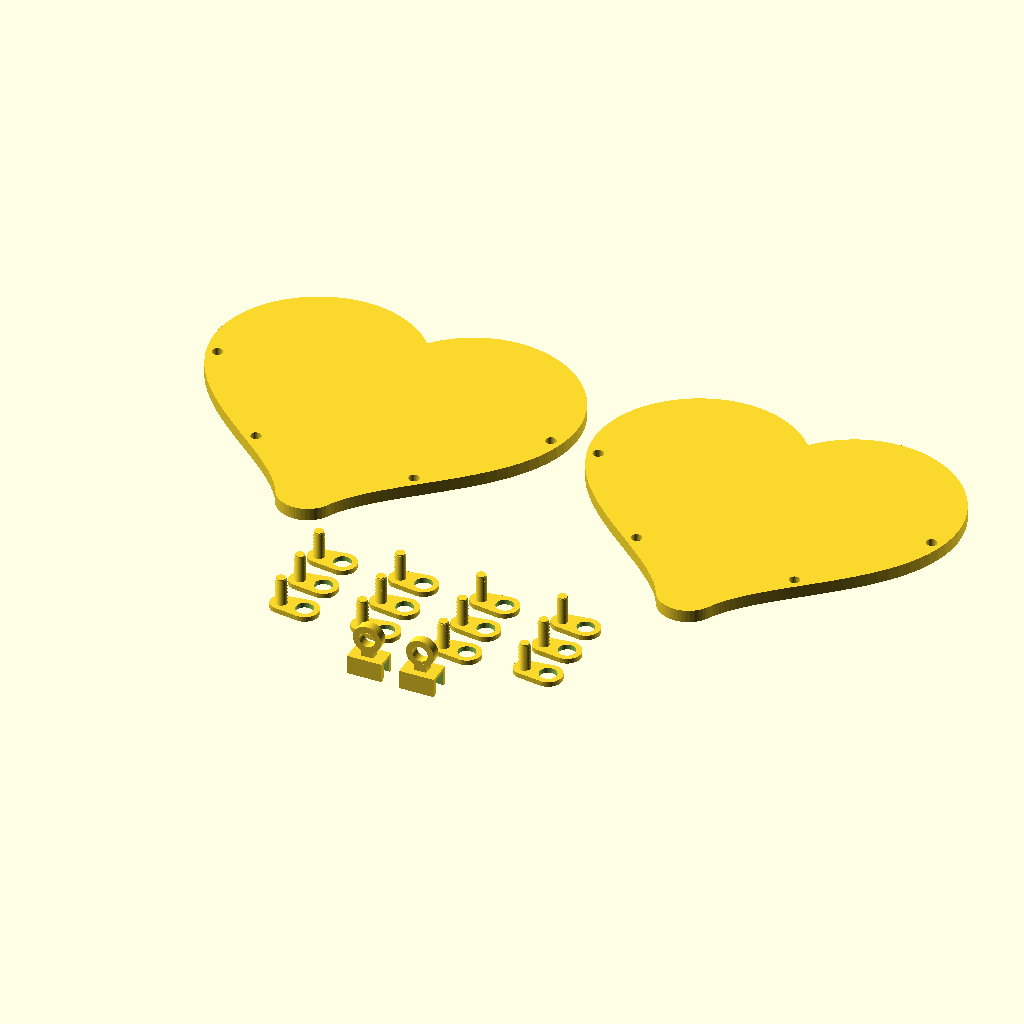
Cell 1: the model at its default parameters.
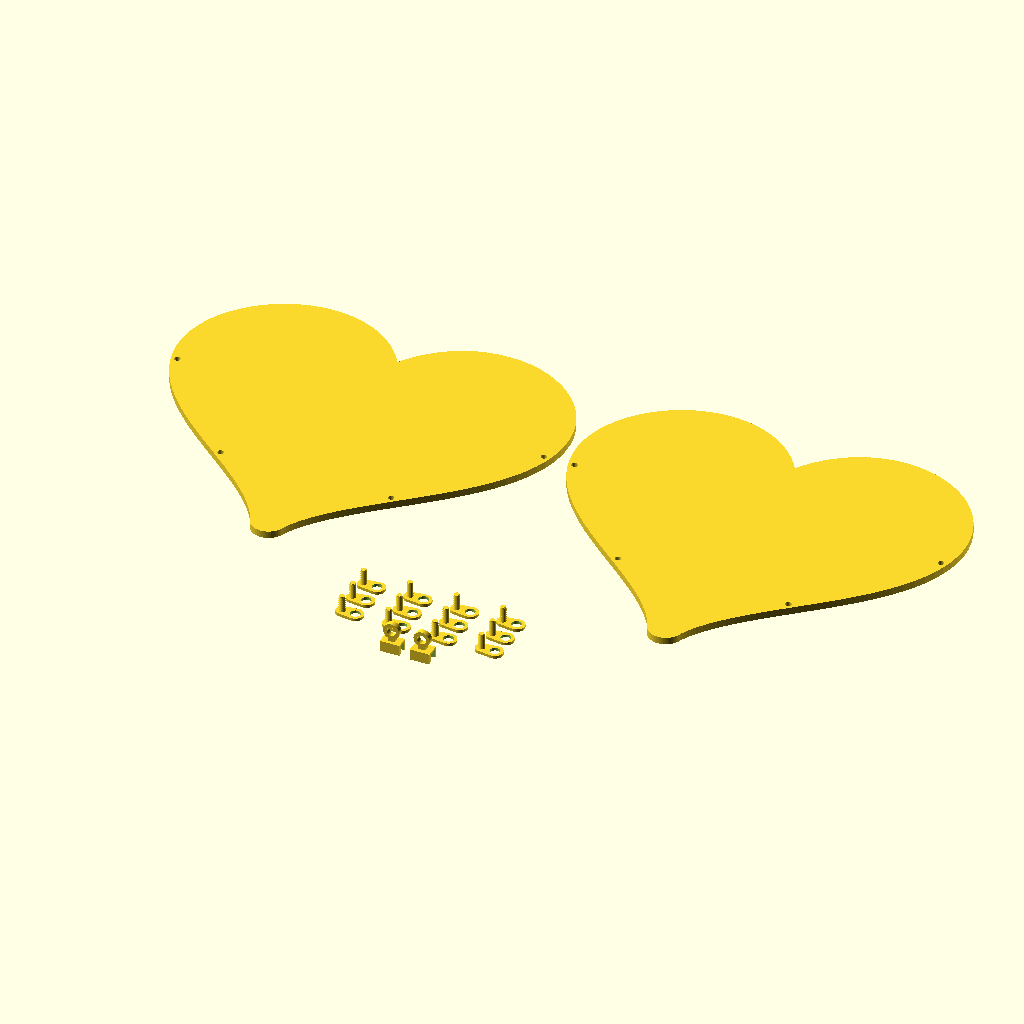
Cell 2 — boy set to 200, the other parameters unchanged.
All cells are drawn from the same view direction (rotation 55°, 0°, 25°, orthographic, colour scheme Cornfield), but the view is re-fitted for each cell, so position and scale can differ between cells as well as the parameter.
Source of the model, makerworld-thermoform/thermoform.scad:
// =====================================================================
//  Thermoform Takımı — MakerWorld Parametric Model Maker
//  Ağsı levha + dişi kalıp + erkek zıpka + asma kapağı + geçme pimler
//  (+ isteğe bağlı göz/ağız oyukları ve parçaları)
//
//  ÖNEMLİ: Ağsı doku modelde değil, dilimleyicidedir.
//  Levhaları Bambu Studio'da nesne bazında şu ayarla basın:
//    Üst kabuk katmanı = 0, Alt kabuk katmanı = 0,
//    Dolgu %30 (gyroid / honeycomb / triangles), katman 0.2 mm.
//  Kalıp ve zıpka PETG basılmalı (PLA levhayı yumuşatan ısıda PLA kalıp da yumuşar).
// =====================================================================

/* [Çıktı] */
// Hangi parça(lar) üretilsin?
parca = "levha_takimi"; // [levha_takimi:Levha takımı (2 levha + kapak + pimler), kalip_takimi:Kalıp takımı (kalıp + zıpka), yuz_takimi:Yüz parçaları (göz + ağız), levha_on:Ön levha, levha_arka:Arka levha, kalip:Dişi kalıp, zipka:Erkek zıpka, kapak:Asma kapağı, pim:Geçme pim, onizleme:Montaj önizlemesi]

/* [Şekil] */
// Silüet
sekil = "kalp"; // [kutu:Kutu (ölçüleri mm ile gir), kalp:Kalp, yildiz:Yıldız, daire:Daire, kare:Yuvarlak kare, damla:Damla, yumurta:Yumurta, bulut:Bulut, hayalet:Hayalet, cicek:Çiçek, yaprak:Yaprak]
// Silüetin uzun kenarı (mm) — "Kutu" seçiliyse kullanılmaz
boy = 100; // [40:1:200]
// Kutu: iç en (mm) — kılıfın içine girecek cismin eni + boşluk
kutu_en = 58; // [20:0.5:200]
// Kutu: iç boy (mm)
kutu_boy = 60; // [20:0.5:200]
// Kutu: köşe yarıçapı (mm)
kutu_kose = 7; // [1:0.5:30]
// Yıldızın iç yarıçap oranı
yildiz_ic_oran = 0.45; // [0.3:0.01:0.7]
// Yıldız / çiçek kol sayısı
kol_sayisi = 5; // [4:1:8]
// Sivri uçları yuvarlama (mm)
uc_yuvarlama = 1.5; // [0:0.1:6]

/* [Levha] */
// Levha kalınlığı = ağsı dokunun derinliği (mm)
kalinlik = 4.0; // [2:0.2:8]
// Levhanın silüetten dışa taşması — kenetlenme kenarı (mm)
kenar = 8.0; // [4:0.5:14]

/* [Kenar delikleri ve geçme pimler] */
// Delik yükseklikleri (silüet boyunun oranı, alttan). Her değer sağda ve solda birer delik açar.
delik_yukseklikleri = [0.3, 0.65];
// Delik çapı (mm)
delik_d = 3.4; // [2.4:0.1:6]
// Kalıp pimi deliğe göre bu kadar ince (mm)
kalip_pim_bosluk = 0.4; // [0.1:0.05:1]
// Geçme pim sıkılık denemeleri (mm, diş tepesi delikten bu kadar kalın). Her değerden bir takım basılır.
pim_sikiliklari = [0.0, 0.15, 0.3];
// Tek pim seçildiğinde sıkılık (mm)
tek_pim_sikilik = 0.15; // [-0.2:0.05:0.6]

/* [Kalıp ve zıpka] */
// Kalıp cidarı / zıpka flanşı genişliği (mm) — kenardan geniş olmalı
duvar = 9.0; // [4:0.5:18]
// Kalıp boşluğunun düz kısmı (mm)
govde = 8.0; // [2:0.5:30]
// Kubbe yüksekliği (mm)
kubbe = 10.0; // [0:0.5:30]
// Kubbenin yanlardan içerlemesi (mm)
kubbe_icerlek = 8.0; // [0:0.5:25]
// Zıpkanın taban flanşı kalınlığı (mm)
flans = 2.0; // [1:0.5:6]
// Kalıp flanş kalınlığı (mm)
taban = 4.0; // [2:0.5:8]
// Zıpka ile kalıp arası = şekillenmiş levha eti (mm)
bosluk = 1.2; // [0.4:0.1:4]
// Kalıp kabuk kalınlığı (mm)
et = 3.0; // [1.6:0.2:6]
// Kubbe basamak yüksekliği (mm) — küçüldükçe pürüzsüz ama yavaş
kubbe_adim = 0.4; // [0.2:0.1:2]

/* [Asma kapağı] */
// Kapak ağız ölçüleri (mm) — ilk baskıda hangisi tutarsa o kullanılır
kapak_agizlari = [3.6, 4.6];
// Tek kapak seçildiğinde kullanılan ağız (mm)
tek_agiz = 3.6; // [1.5:0.1:8]
// Kelepçe et kalınlığı (mm)
kelepce_et = 1.6; // [1:0.1:3]
// Kelepçe derinliği (mm)
kelepce_derinlik = 4.5; // [2:0.5:10]
// Kelepçe uzunluğu (mm)
kelepce_uzunluk = 11.0; // [6:0.5:25]
// Asma halkası dış çapı (mm)
halka_dis = 9.0; // [6:0.5:20]
// Asma deliği çapı (mm)
halka_ic = 5.0; // [2:0.5:12]
// Halka kalınlığı (mm)
halka_et = 3.0; // [2:0.5:6]

/* [Yüz] */
// Ön levhaya göz/ağız oyuğu açılsın mı?
yuz = false;
// Kaç takım göz/ağız basılsın?
yuz_takim = 1; // [1:1:6]
// Göz eni / boyu (mm, boy=100 için; boy ile ölçeklenir)
goz_olcu = [4.4, 10.1];
// Ağız eni / boyu (mm, boy=100 için)
agiz_olcu = [10.5, 3.8];
// Gözlerin yatay aralığı (silüet eninin oranı, merkezden)
goz_aralik = 0.17; // [0.05:0.01:0.35]
// Göz yüksekliği (silüet boyunun oranı, alttan)
goz_yukseklik = 0.62; // [0.3:0.01:0.9]
// Ağız yüksekliği (silüet boyunun oranı, alttan)
agiz_yukseklik = 0.42; // [0.1:0.01:0.8]
// Yüz parçası kalınlığı (mm)
yuz_kalinlik = 3.0; // [1:0.2:6]
// Oyuk, parçadan her kenarda bu kadar büyük (mm)
yuz_tolerans = 0.2; // [0:0.05:0.6]

/* [Hidden] */
$fn = 48;
ARALIK = 6;       // tablada parçalar arası boşluk
TABLA = 256;      // Bambu Lab P2S / X1 / P1 tabla ölçüsü
N = 144;          // silüet örnek sayısı

// ---------------------------------------------------------------- silüetler
function _halka(f) = [for (i = [0:N-1]) f(360 * i / N)];

function sekil_noktalari(ad) =
    ad == "kalp"    ? _halka(function(t) [16*pow(sin(t),3),
                          13*cos(t) - 5*cos(2*t) - 2*cos(3*t) - cos(4*t)]) :
    ad == "yildiz"  ? [for (i = [0:2*kol_sayisi-1])
                          let(a = 90 + 180*i/kol_sayisi, r = i%2 ? yildiz_ic_oran : 1)
                          [r*cos(a), r*sin(a)]] :
    ad == "kutu"    ? let(r = min(kutu_kose, kutu_en/2 - 0.01, kutu_boy/2 - 0.01),
                          cx = kutu_en/2 - r, cy = kutu_boy/2 - r)
                      [for (k = [0:3], j = [0:12])
                          let(a = 90*k + 90*j/12, c = [k==0||k==3 ? cx : -cx, k<2 ? cy : -cy])
                          c + r*[cos(a), sin(a)]] :
    ad == "daire"   ? _halka(function(t) [cos(t), sin(t)]) :
    ad == "kare"    ? [for (k = [0:3], j = [0:12])
                          let(a = 90*k + 90*j/12, c = [k==0||k==3 ? 0.8 : -0.8, k<2 ? 0.8 : -0.8])
                          c + 0.2*[cos(a), sin(a)]] :
    ad == "damla"   ? _halka(function(t) [0.75*sin(t)*sin(t/2), cos(t)]) :
    ad == "yumurta" ? _halka(function(t) [0.78*sin(t)*(1 - 0.12*cos(t)), cos(t)]) :
    ad == "bulut"   ? _halka(function(t) let(k = 1 + 0.13*abs(sin(4*t)))
                          [1.35*cos(t)*k, max(-0.55, 0.8*sin(t)*k)]) :
    ad == "hayalet" ? concat(
                          [for (i = [0:48]) let(t = 180*i/48) [cos(t), 0.3 + sin(t)]],
                          [for (i = [0:60]) let(x = -1 + 2*i/60)
                              [x, -0.95 + 0.2*abs(sin((x + 1)/2*3*180))]]) :
    ad == "cicek"   ? _halka(function(t) let(r = 0.62 + 0.38*abs(cos(kol_sayisi*(t - 90)/2)))
                          [r*cos(t), r*sin(t)]) :
    ad == "yaprak"  ? _halka(function(t) [0.5*sin(t)*abs(sin(t)), cos(t)]) :
    _halka(function(t) [cos(t), sin(t)]);

function _min(v, i) = min([for (p = v) p[i]]);
function _max(v, i) = max([for (p = v) p[i]]);

HAM   = sekil_noktalari(sekil);
HAM_G = _max(HAM, 0) - _min(HAM, 0);
HAM_Y = _max(HAM, 1) - _min(HAM, 1);
OLCEK = sekil == "kutu" ? 1 : boy / max(HAM_G, HAM_Y);   // kutu doğrudan mm
MERKEZ = [(_max(HAM, 0) + _min(HAM, 0))/2, (_max(HAM, 1) + _min(HAM, 1))/2];
S_PTS = [for (p = HAM) (p - MERKEZ) * OLCEK];
S_EN  = HAM_G * OLCEK;        // silüet eni (mm)
S_BOY = HAM_Y * OLCEK;        // silüet boyu (mm)
K     = max(S_EN, S_BOY) / 100;   // yüz ölçek katsayısı

// Silüet, ortalanmış ve boy mm'ye ölçeklenmiş. Sivri uçlar yuvarlanır.
module S() {
    if (uc_yuvarlama > 0)
        offset(r = uc_yuvarlama) offset(delta = -uc_yuvarlama) polygon(S_PTS);
    else
        polygon(S_PTS);
}

// Kenar delikleri: her yükseklikte silüetin sağ kenarı bulunur, kenara dik yönde
// boşluk ile kenar ucunun ortasına delik konur; sol taraf bunun aynasıdır.
// Böylece ön ve arka levha karşılıklı kapanınca delikler üst üste gelir.
DELIK_MESAFE = (bosluk + kenar) / 2;
function _kesisim(y) = [for (i = [0:len(S_PTS)-1])
    let(a = S_PTS[i], b = S_PTS[(i + 1) % len(S_PTS)])
    if ((a[1] - y) * (b[1] - y) <= 0 && a[1] != b[1])
        let(t = (y - a[1]) / (b[1] - a[1]), d = b - a, n = [d[1], -d[0]] / norm(d))
        [a[0] + t * d[0], n[0] < 0 ? -n : n]];
function _sag(y) = let(k = _kesisim(y), xs = [for (q = k) q[0]]) k[search(max(xs), xs)[0]];
DELIK_SAG = [for (f = delik_yukseklikleri)
    let(y = -S_BOY/2 + f * S_BOY, q = _sag(y)) [q[0], y] + q[1] * DELIK_MESAFE];
DELIKLER = concat(DELIK_SAG, [for (p = DELIK_SAG) [-p[0], p[1]]]);
assert(DELIK_MESAFE - delik_d/2 >= bosluk + 0.6, "delik kalıp boşluğuna çok yakın: kenar'ı büyüt ya da delik_d'yi küçült");
assert(kenar - DELIK_MESAFE - delik_d/2 >= 1.2, "deliğin dışında kalan et çok ince: kenar'ı büyüt");
assert(duvar >= kenar, "kalıp duvarı levha kenarından dar olamaz");

// Kubbe: duvara teğetten başlayıp tepede düzleşen dairesel yay.
// i. basamakta silüet ins(i) kadar içerler, yükseklik kubbe*t.
KN = max(2, round(kubbe / kubbe_adim));
function kubbe_ins(i) = let(t = i / KN) kubbe_icerlek * (1 - sqrt(max(0, 1 - t*t)));
function kubbe_h(i)   = kubbe * i / KN;

// ------------------------------------------------------------------- yüz
GOZ_Y  = -S_BOY/2 + goz_yukseklik * S_BOY;
AGIZ_Y = -S_BOY/2 + agiz_yukseklik * S_BOY;
GOZ_X  = goz_aralik * S_EN;

module elips(o) { scale([o[0]/2, o[1]/2]) circle(r = 1, $fn = 64); }
module goz()  { elips(goz_olcu * K); }
module agiz() { elips(agiz_olcu * K); }

// Yerleşim tek yerden: oyuk ve parça aynı modülden çıkar, ayrışamaz.
module yuz_yerlesim() {
    translate([-GOZ_X, GOZ_Y]) goz();
    translate([ GOZ_X, GOZ_Y]) goz();
    translate([0, AGIZ_Y]) agiz();
}
module yuz_oyuklari() { offset(r = yuz_tolerans) yuz_yerlesim(); }

// ----------------------------------------------------------------- parçalar
module levha(oyuklu = false) {
    linear_extrude(kalinlik)
        difference() {
            offset(r = kenar) S();
            if (oyuklu) yuz_oyuklari();
            for (p = DELIKLER) translate(p) circle(d = delik_d, $fn = 32);
        }
}

module zipka() {
    union() {
        linear_extrude(flans) offset(r = duvar) S();
        linear_extrude(flans + govde) S();
        for (i = [1:KN])
            linear_extrude(flans + govde + kubbe_h(i)) offset(r = -kubbe_ins(i)) S();
    }
}

// Kalıp: boşluk + flanşta levhayı tutan pimler (boyu levha kalınlığından biraz kısa,
// zıpka flanşı üstten levhaya basar, pimlere değmez).
module kalip() {
    H = et + kubbe + govde;
    for (p = DELIKLER) translate([p[0], p[1], H - 0.01])
        cylinder(d = delik_d - kalip_pim_bosluk, h = kalinlik - 0.4 + 0.01, $fn = 32);
    difference() {
        union() {   // dış kabuk + flanş
            translate([0, 0, kubbe]) linear_extrude(H - kubbe) offset(r = bosluk + et) S();
            translate([0, 0, H - taban]) linear_extrude(taban) offset(r = duvar) S();
            for (i = [1:KN])
                translate([0, 0, kubbe - kubbe_h(i)])
                    linear_extrude(H - kubbe + kubbe_h(i))
                        offset(r = et) offset(r = -kubbe_ins(i)) offset(r = bosluk) S();
        }
        union() {   // boşluk: üstten aşağı, tabanı kubbeli
            translate([0, 0, et + kubbe]) linear_extrude(govde + 1) offset(r = bosluk) S();
            for (i = [1:KN])
                translate([0, 0, et + kubbe - kubbe_h(i)])
                    linear_extrude(govde + kubbe_h(i) + 1)
                        offset(r = -kubbe_ins(i)) offset(r = bosluk) S();
        }
    }
}

// Geçme pim: başı ve tutamağı tablada, gövdesi yukarı basılır (destek gerekmez).
// Gövde, uca doğru incelen dişlerden oluşur; diş tepesi delikten `sik` kadar kalındır.
// İki kabuğun deliğinden itilerek geçirilir, tutamaktan çekilerek çıkarılır.
module gecme_pim(sik) {
    bas_d = delik_d + 3.6; bas_h = 1.6;
    L = 2 * kalinlik + 0.8;
    adim = 1.2; n = ceil(L / adim);
    difference() {
        hull() { cylinder(d = bas_d, h = bas_h); translate([bas_d/2 + 4, 0, 0]) cylinder(d = 9, h = bas_h); }
        translate([bas_d/2 + 4, 0, -1]) cylinder(d = 5.5, h = bas_h + 2);
    }
    translate([0, 0, bas_h - 0.01]) {
        cylinder(d = delik_d - 0.5, h = L, $fn = 32);
        for (i = [0:n-2]) translate([0, 0, i * adim])
            cylinder(d1 = delik_d + sik, d2 = delik_d - 0.4, h = adim, $fn = 32);
        translate([0, 0, (n-1) * adim]) cylinder(d1 = delik_d - 0.4, d2 = delik_d - 1.2, h = L - (n-1) * adim, $fn = 32);
    }
}
PIM_EN = delik_d + 3.6 + 13;   // baş + tutamak boyu

// U kelepçe (yalnız asma kapağında): ağzı aşağı basılır, iki kabuğun kenarını sıkıştırır.
module kelepce(agiz) {
    g = agiz; e = kelepce_et; d = kelepce_derinlik; L = kelepce_uzunluk;
    difference() {
        translate([-L/2, -(g + 2*e)/2, 0]) cube([L, g + 2*e, d + e]);
        translate([-L/2 - 1, -g/2, -0.5]) cube([L + 2, g, d + 1]);
        translate([-L/2 - 1, -(g + 1.2)/2, -0.7]) cube([L + 2, g + 1.2, 1.2]);   // giriş pahı
    }
}

module kapak(agiz) {
    ust = kelepce_derinlik + kelepce_et;
    R = halka_dis/2; r = halka_ic/2;
    boyun_h = 2;
    halka_z = ust + boyun_h - 0.5 + R;
    assert(halka_z - r >= ust + boyun_h + 0.8, "asma deliği boyunla çakışıyor");
    assert(halka_ic < halka_dis - 1, "halka iç çapı dış çapından küçük olmalı");
    kelepce(agiz);
    translate([-2, -halka_et/2, ust - 0.7]) cube([4, halka_et, boyun_h + 1.4]);
    translate([0, 0, halka_z]) rotate([90, 0, 0])
        linear_extrude(halka_et, center = true)
            difference() { circle(d = halka_dis); circle(d = halka_ic); }
}

module yuz_parcalari() {
    // her takım: 2 göz + 1 ağız, yan yana
    gw = goz_olcu[0]*K; gh = goz_olcu[1]*K; aw = agiz_olcu[0]*K; ah = agiz_olcu[1]*K;
    sat = max(gh, ah) + ARALIK;
    for (n = [0:yuz_takim-1]) translate([0, n * sat, 0]) linear_extrude(yuz_kalinlik) {
        translate([gw/2, 0]) goz();
        translate([gw*1.5 + ARALIK, 0]) goz();
        translate([2*gw + 2*ARALIK + aw/2, 0]) agiz();
    }
}

// ----------------------------------------------------------- tabla düzenleri
LEV_EN  = S_EN  + 2*kenar;
LEV_BOY = S_BOY + 2*kenar;
KAL_EN  = S_EN  + 2*duvar;
KAL_BOY = S_BOY + 2*duvar;

module levha_takimi() {
    translate([-(LEV_EN + ARALIK)/2, 0, 0]) levha(yuz);
    translate([ (LEV_EN + ARALIK)/2, 0, 0]) levha(false);
    // levhaların altında: her sıkılık için bir sıra pim, en altta kapaklar
    pim_sira = PIM_EN + ARALIK;              // pimler yan yana, tutamak +x yönünde
    pim_der  = delik_d + 3.6 + ARALIK;
    y0 = -LEV_BOY/2 - ARALIK - pim_der/2;
    for (s = [0:len(pim_sikiliklari)-1], i = [0:len(DELIKLER)-1])
        translate([(i - (len(DELIKLER)-1)/2) * pim_sira - PIM_EN/2 + (delik_d + 3.6)/2,
                   y0 - s * pim_der, 0]) gecme_pim(pim_sikiliklari[s]);
    yk = y0 - len(pim_sikiliklari) * pim_der - ARALIK;
    kl = kelepce_uzunluk + ARALIK;
    for (j = [0:len(kapak_agizlari)-1])
        translate([(j - (len(kapak_agizlari)-1)/2) * kl, yk, 0]) kapak(kapak_agizlari[j]);
    tabla_uyarisi(max(2*LEV_EN + ARALIK, len(DELIKLER) * pim_sira),
                  LEV_BOY + ARALIK + len(pim_sikiliklari) * pim_der + 2*ARALIK + 2*halka_et + 12);
}

module kalip_takimi() {
    translate([-(KAL_EN + ARALIK)/2, 0, 0]) kalip();
    translate([ (KAL_EN + ARALIK)/2, 0, 0]) zipka();
    tabla_uyarisi(2*KAL_EN + ARALIK, KAL_BOY);
}

module tabla_uyarisi(en, derinlik) {
    if (en > TABLA || derinlik > TABLA)
        echo(str("UYARI: düzen ", en, " x ", derinlik,
                 " mm — 256 mm tablaya sığmıyor; parçaları tek tek üretin."));
}

// Montaj önizlemesi: kalıp, üstünde şekillenmiş levha yerine düz levha, en üstte zıpka (ters)
module onizleme() {
    H = et + kubbe + govde;
    color("SteelBlue", 0.9) kalip();
    color("White", 0.8) translate([0, 0, H + 0.2]) levha(yuz);
    color("Orange", 0.9) translate([0, 0, H + kalinlik + 15 + flans + govde + kubbe])
        rotate([180, 0, 0]) zipka();
}

// --------------------------------------------------------------------- çıktı
echo(str("Silüet (yaklaşık) ", S_EN, " x ", S_BOY, " mm | levha ", LEV_EN, " x ", LEV_BOY,
         " | kalıp ", KAL_EN, " x ", KAL_BOY, " x ", et + kubbe + govde, " mm"));

if      (parca == "levha_takimi") levha_takimi();
else if (parca == "kalip_takimi") kalip_takimi();
else if (parca == "yuz_takimi")   yuz_parcalari();
else if (parca == "levha_on")     levha(yuz);
else if (parca == "levha_arka")   levha(false);
else if (parca == "kalip")        kalip();
else if (parca == "zipka")        zipka();
else if (parca == "kapak")        kapak(tek_agiz);
else if (parca == "pim")          gecme_pim(tek_pim_sikilik);
else if (parca == "onizleme")     onizleme();
Customizer parameters (derived from the source; name, type, default, range or options):
parca: string, default "levha_takimi", options "levha_takimi", "kalip_takimi", "yuz_takimi", "levha_on", "levha_arka", "kalip", "zipka", "kapak", "pim", "onizleme"
sekil: string, default "kalp", options "kutu", "kalp", "yildiz", "daire", "kare", "damla", "yumurta", "bulut", "hayalet", "cicek", "yaprak"
boy: number, default 100, range 40 to 200, step 1
kutu_en: number, default 58, range 20 to 200, step 0.5
kutu_boy: number, default 60, range 20 to 200, step 0.5
kutu_kose: number, default 7, range 1 to 30, step 0.5
yildiz_ic_oran: number, default 0.45, range 0.3 to 0.7, step 0.01
kol_sayisi: number, default 5, range 4 to 8, step 1
uc_yuvarlama: number, default 1.5, range 0 to 6, step 0.1
kalinlik: number, default 4, range 2 to 8, step 0.2
kenar: number, default 8, range 4 to 14, step 0.5
delik_yukseklikleri: vector, default [0.3, 0.65]
delik_d: number, default 3.4, range 2.4 to 6, step 0.1
kalip_pim_bosluk: number, default 0.4, range 0.1 to 1, step 0.05
pim_sikiliklari: vector, default [0, 0.15, 0.3]
tek_pim_sikilik: number, default 0.15, range -0.2 to 0.6, step 0.05
duvar: number, default 9, range 4 to 18, step 0.5
govde: number, default 8, range 2 to 30, step 0.5
kubbe: number, default 10, range 0 to 30, step 0.5
kubbe_icerlek: number, default 8, range 0 to 25, step 0.5
flans: number, default 2, range 1 to 6, step 0.5
taban: number, default 4, range 2 to 8, step 0.5
bosluk: number, default 1.2, range 0.4 to 4, step 0.1
et: number, default 3, range 1.6 to 6, step 0.2
kubbe_adim: number, default 0.4, range 0.2 to 2, step 0.1
kapak_agizlari: vector, default [3.6, 4.6]
tek_agiz: number, default 3.6, range 1.5 to 8, step 0.1
kelepce_et: number, default 1.6, range 1 to 3, step 0.1
kelepce_derinlik: number, default 4.5, range 2 to 10, step 0.5
kelepce_uzunluk: number, default 11, range 6 to 25, step 0.5
halka_dis: number, default 9, range 6 to 20, step 0.5
halka_ic: number, default 5, range 2 to 12, step 0.5
halka_et: number, default 3, range 2 to 6, step 0.5
yuz: bool, default false
yuz_takim: number, default 1, range 1 to 6, step 1
goz_olcu: vector, default [4.4, 10.1]
agiz_olcu: vector, default [10.5, 3.8]
goz_aralik: number, default 0.17, range 0.05 to 0.35, step 0.01
goz_yukseklik: number, default 0.62, range 0.3 to 0.9, step 0.01
agiz_yukseklik: number, default 0.42, range 0.1 to 0.8, step 0.01
yuz_kalinlik: number, default 3, range 1 to 6, step 0.2
yuz_tolerans: number, default 0.2, range 0 to 0.6, step 0.05
